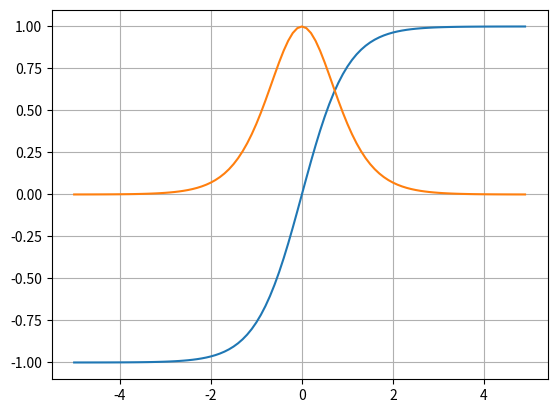

The matplotlib source for this figure: (Note: this script raises an exception after producing the figure.)
#!-*-coding:utf-8-*-
import numpy as np
import matplotlib.pyplot as plt

def tanh( x ):
    sinh = ( np.exp( x ) - np.exp( -x ) ) / 2
    cosh = ( np.exp( x ) + np.exp( -x ) ) / 2

    return sinh / cosh

def tanh_prime( x ):
    return 1 - tanh( x ) ** 2

x = np.arange( -5 , 5 , 0.1 )
plt.grid()
plt.plot( x , tanh( x ) )
plt.plot( x , tanh_prime( x ) )
plt.savefig( "./graphs/tanh.png" )
